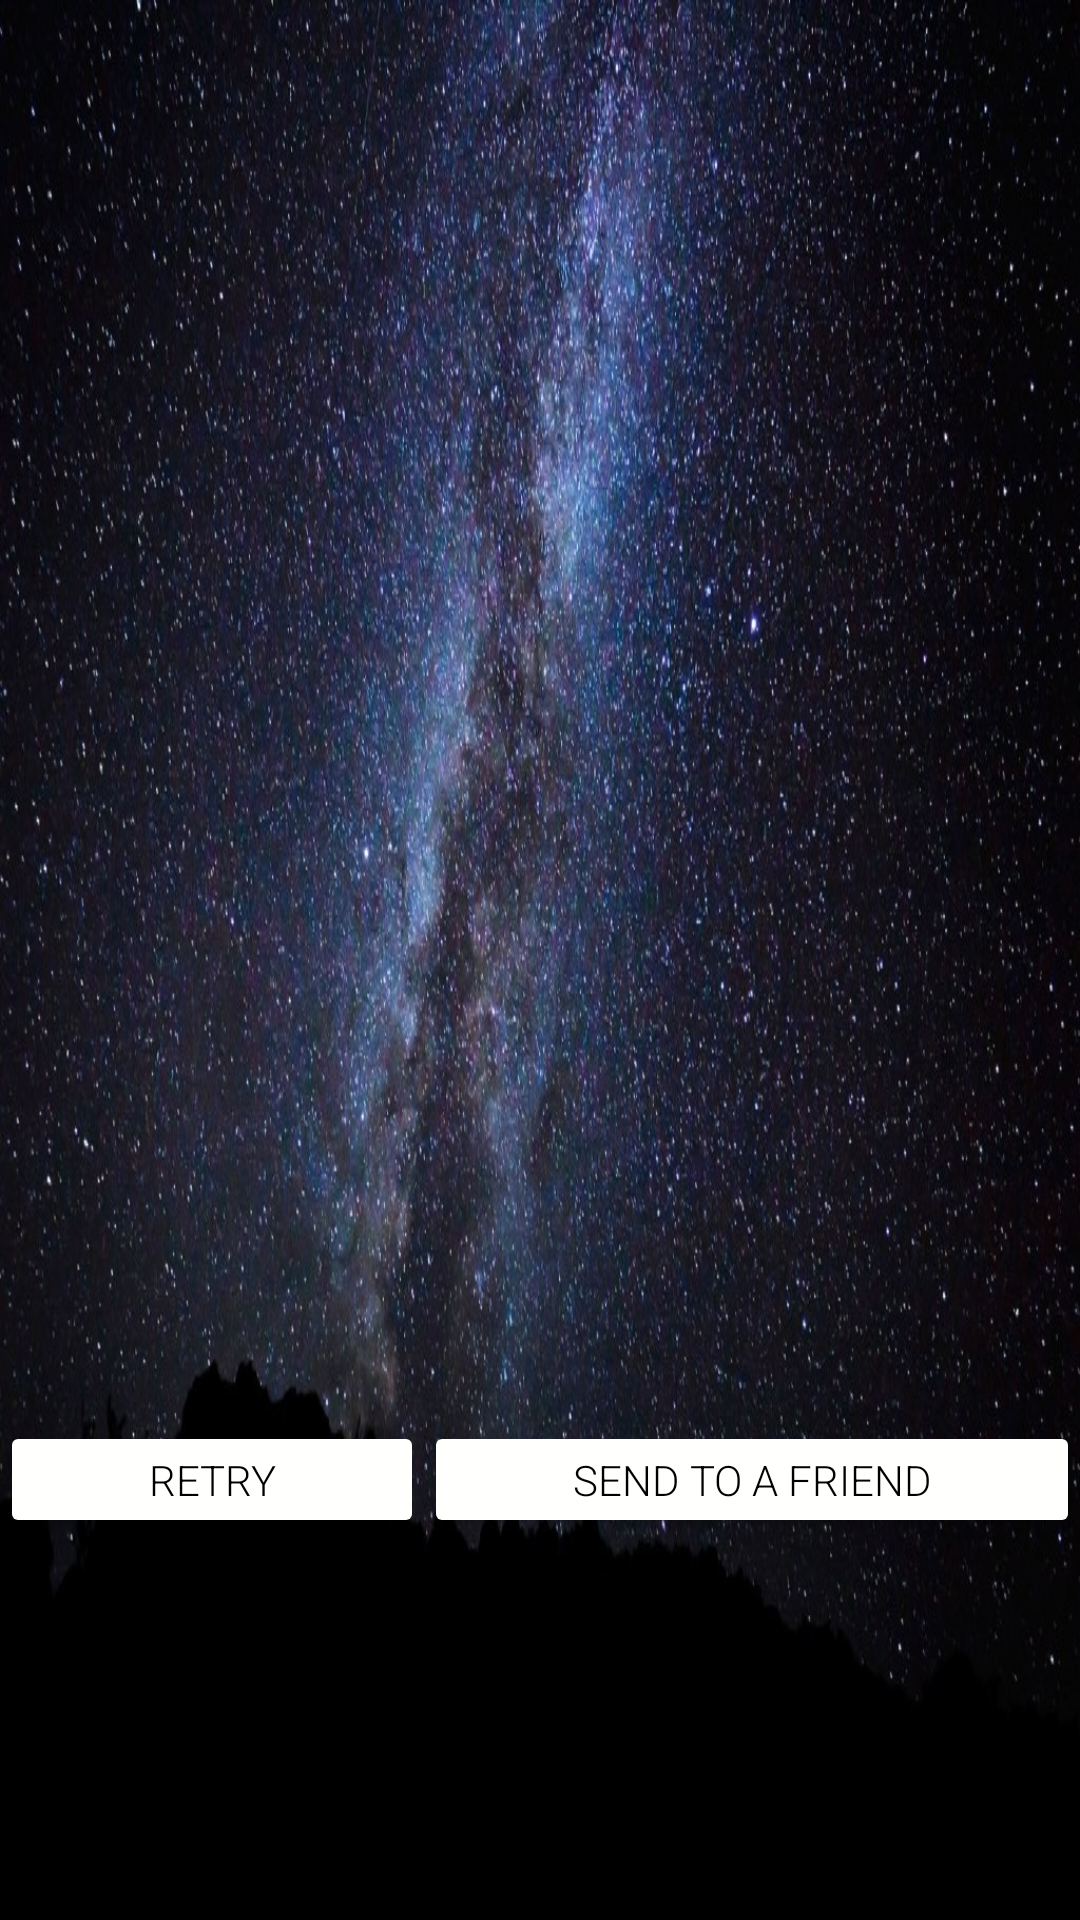

Reconstruct the res/layout file that produces this screen, plus the resources it refers to.
<!-- AndroidManifest.xml: application theme AppTheme -->
<!-- res/layout/results.xml -->
<?xml version="1.0" encoding="utf-8"?>
<LinearLayout xmlns:android="http://schemas.android.com/apk/res/android"
    xmlns:app="http://schemas.android.com/apk/res-auto"
    xmlns:tools="http://schemas.android.com/tools"
    android:layout_width="match_parent"
    android:layout_height="match_parent"
    android:background="@drawable/background3"
    android:orientation="vertical"
    tools:context="com.example.android.quizapp.results">

    <TextView
        android:id="@+id/quiz_results"
        android:layout_width="match_parent"
        android:layout_height="match_parent"
        android:layout_marginBottom="@dimen/small_distance"
        android:layout_marginLeft="@dimen/normal_distance"
        android:layout_marginRight="@dimen/normal_distance"
        android:layout_marginTop="@dimen/small_distance"
        android:layout_weight="3"
        android:gravity="center"
        android:lineSpacingExtra="@dimen/lineSpacing"
        android:text=""
        android:textSize="@dimen/large_Text_Size" />

    <LinearLayout
        android:layout_width="match_parent"
        android:layout_height="match_parent"
        android:layout_gravity="bottom"
        android:layout_weight="8">

        <Button
            android:layout_width="wrap_content"
            android:layout_height="wrap_content"
            android:layout_marginTop="@dimen/small_distance"
            android:layout_weight="1"
            android:minHeight="0dp"
            android:minWidth="0dp"
            android:onClick="retry"
            android:text="@string/retry_Button"
            android:textColor="@color/buttonTextColor" />

        <Button
            android:layout_width="wrap_content"
            android:layout_height="wrap_content"
            android:layout_marginTop="@dimen/small_distance"
            android:layout_weight="1"
            android:minHeight="0dp"
            android:minWidth="0dp"
            android:onClick="send_to_a_friend"
            android:text="@string/send_To_A_Friend_Button"
            android:textColor="@color/buttonTextColor"
            tools:ignore="OnClick" />

    </LinearLayout>

</LinearLayout>
<!-- resources referenced by this layout -->
<resources>
  <color name="buttonTextColor">#000000</color>
  <dimen name="large_Text_Size">32sp</dimen>
  <dimen name="lineSpacing">2dp</dimen>
  <dimen name="normal_distance">16dp</dimen>
  <dimen name="small_distance">8dp</dimen>
  <!-- drawable background3: jpg bitmap (drawable, 225309 bytes) -->
  <string name="retry_Button">retry</string>
  <string name="send_To_A_Friend_Button">send to a friend</string>
  <style name="AppTheme" parent="Theme.AppCompat.Light.NoActionBar">
          
          <item name="colorPrimary">@color/colorPrimary</item>
          <item name="colorPrimaryDark">@color/colorPrimaryDark</item>
          <item name="colorAccent">@color/colorAccent</item>
          <item name="android:fontFamily">sans-serif-light</item>
          <item name="android:textColor">#fffffe</item>
          
          <item name="colorButtonNormal">#fffffe</item>
  
      </style>
  <color name="colorPrimary">#fffffe</color>
  <color name="colorPrimaryDark">#303F9F</color>
  <color name="colorAccent">#FF4081</color>
</resources>
